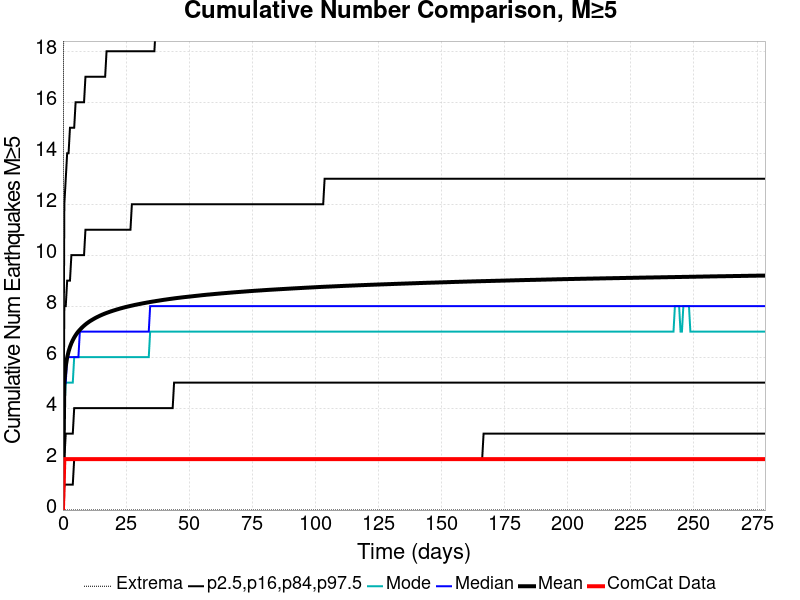

The data file committed next to this chart (first rows):
Time (days), ComCat Data, Simulation Mean, Simulation Median, Simulation Mode, Simulation Minimum, Simulation Maximum, 2.5 %-ile, 16 %-ile, 84 %-ile, 97.5 %-ile
0.0, 0.0, 0.0, 0.0, 0.0, 0.0, 0.0, 0.0, 0.0, 0.0, 0.0
0.5574, 2.0, 5.031, 5.0, 4.0, 0.0, 41.0, 1.0, 2.0, 8.0, 12.0
1.115, 2.0, 5.639, 5.0, 5.0, 0.0, 49.0, 1.0, 3.0, 8.0, 13.0
1.672, 2.0, 5.986, 6.0, 5.0, 0.0, 49.0, 1.0, 3.0, 9.0, 14.0
2.23, 2.0, 6.22, 6.0, 5.0, 0.0, 52.0, 1.0, 3.0, 9.0, 14.0
2.787, 2.0, 6.4, 6.0, 5.0, 0.0, 53.0, 1.0, 3.0, 9.0, 15.0
3.344, 2.0, 6.546, 6.0, 5.0, 0.0, 54.0, 1.0, 3.0, 10.0, 15.0
3.902, 2.0, 6.665, 6.0, 5.0, 0.0, 55.0, 1.0, 3.0, 10.0, 15.0
4.459, 2.0, 6.768, 6.0, 6.0, 0.0, 57.0, 2.0, 4.0, 10.0, 15.0
5.017, 2.0, 6.859, 6.0, 6.0, 0.0, 59.0, 2.0, 4.0, 10.0, 16.0
5.574, 2.0, 6.939, 6.0, 6.0, 0.0, 59.0, 2.0, 4.0, 10.0, 16.0
6.131, 2.0, 7.01, 6.0, 6.0, 0.0, 59.0, 2.0, 4.0, 10.0, 16.0
6.689, 2.0, 7.072, 7.0, 6.0, 0.0, 59.0, 2.0, 4.0, 10.0, 16.0
7.246, 2.0, 7.13, 7.0, 6.0, 0.0, 59.0, 2.0, 4.0, 10.0, 16.0
7.804, 2.0, 7.185, 7.0, 6.0, 0.0, 60.0, 2.0, 4.0, 10.0, 16.0
8.361, 2.0, 7.234, 7.0, 6.0, 0.0, 62.0, 2.0, 4.0, 10.0, 16.0
8.918, 2.0, 7.282, 7.0, 6.0, 0.0, 62.0, 2.0, 4.0, 11.0, 17.0
9.476, 2.0, 7.325, 7.0, 6.0, 0.0, 62.0, 2.0, 4.0, 11.0, 17.0
10.03, 2.0, 7.365, 7.0, 6.0, 0.0, 63.0, 2.0, 4.0, 11.0, 17.0
10.59, 2.0, 7.404, 7.0, 6.0, 0.0, 63.0, 2.0, 4.0, 11.0, 17.0
11.15, 2.0, 7.438, 7.0, 6.0, 0.0, 63.0, 2.0, 4.0, 11.0, 17.0
11.71, 2.0, 7.471, 7.0, 6.0, 0.0, 63.0, 2.0, 4.0, 11.0, 17.0
12.26, 2.0, 7.504, 7.0, 6.0, 0.0, 63.0, 2.0, 4.0, 11.0, 17.0
12.82, 2.0, 7.535, 7.0, 6.0, 0.0, 63.0, 2.0, 4.0, 11.0, 17.0
13.38, 2.0, 7.564, 7.0, 6.0, 0.0, 63.0, 2.0, 4.0, 11.0, 17.0
13.93, 2.0, 7.591, 7.0, 6.0, 0.0, 63.0, 2.0, 4.0, 11.0, 17.0
14.49, 2.0, 7.617, 7.0, 6.0, 0.0, 63.0, 2.0, 4.0, 11.0, 17.0
15.05, 2.0, 7.643, 7.0, 6.0, 0.0, 63.0, 2.0, 4.0, 11.0, 17.0
15.61, 2.0, 7.667, 7.0, 6.0, 0.0, 63.0, 2.0, 4.0, 11.0, 17.0
16.16, 2.0, 7.691, 7.0, 6.0, 0.0, 63.0, 2.0, 4.0, 11.0, 17.0
16.72, 2.0, 7.713, 7.0, 6.0, 0.0, 63.0, 2.0, 4.0, 11.0, 17.0
17.28, 2.0, 7.734, 7.0, 6.0, 0.0, 63.0, 2.0, 4.0, 11.0, 18.0
17.84, 2.0, 7.754, 7.0, 6.0, 0.0, 63.0, 2.0, 4.0, 11.0, 18.0
18.39, 2.0, 7.773, 7.0, 6.0, 0.0, 63.0, 2.0, 4.0, 11.0, 18.0
18.95, 2.0, 7.793, 7.0, 6.0, 0.0, 63.0, 2.0, 4.0, 11.0, 18.0
19.51, 2.0, 7.811, 7.0, 6.0, 0.0, 63.0, 2.0, 4.0, 11.0, 18.0
20.07, 2.0, 7.829, 7.0, 6.0, 0.0, 63.0, 2.0, 4.0, 11.0, 18.0
20.62, 2.0, 7.846, 7.0, 6.0, 0.0, 63.0, 2.0, 4.0, 11.0, 18.0
21.18, 2.0, 7.863, 7.0, 6.0, 0.0, 64.0, 2.0, 4.0, 11.0, 18.0
21.74, 2.0, 7.88, 7.0, 6.0, 0.0, 64.0, 2.0, 4.0, 11.0, 18.0
22.3, 2.0, 7.897, 7.0, 6.0, 0.0, 64.0, 2.0, 4.0, 11.0, 18.0
22.85, 2.0, 7.912, 7.0, 6.0, 0.0, 64.0, 2.0, 4.0, 11.0, 18.0
23.41, 2.0, 7.927, 7.0, 6.0, 0.0, 64.0, 2.0, 4.0, 11.0, 18.0
23.97, 2.0, 7.942, 7.0, 6.0, 0.0, 64.0, 2.0, 4.0, 11.0, 18.0
24.53, 2.0, 7.956, 7.0, 6.0, 0.0, 64.0, 2.0, 4.0, 11.0, 18.0
25.08, 2.0, 7.971, 7.0, 6.0, 0.0, 64.0, 2.0, 4.0, 11.0, 18.0
25.64, 2.0, 7.983, 7.0, 6.0, 0.0, 64.0, 2.0, 4.0, 11.0, 18.0
26.2, 2.0, 7.996, 7.0, 6.0, 0.0, 64.0, 2.0, 4.0, 11.0, 18.0
26.75, 2.0, 8.01, 7.0, 6.0, 0.0, 64.0, 2.0, 4.0, 11.0, 18.0
27.31, 2.0, 8.022, 7.0, 6.0, 0.0, 64.0, 2.0, 4.0, 12.0, 18.0
27.87, 2.0, 8.034, 7.0, 6.0, 0.0, 64.0, 2.0, 4.0, 12.0, 18.0
28.43, 2.0, 8.047, 7.0, 6.0, 0.0, 65.0, 2.0, 4.0, 12.0, 18.0
28.98, 2.0, 8.058, 7.0, 6.0, 0.0, 65.0, 2.0, 4.0, 12.0, 18.0
29.54, 2.0, 8.069, 7.0, 6.0, 0.0, 66.0, 2.0, 4.0, 12.0, 18.0
30.1, 2.0, 8.08, 7.0, 6.0, 0.0, 66.0, 2.0, 4.0, 12.0, 18.0
30.66, 2.0, 8.091, 7.0, 6.0, 0.0, 66.0, 2.0, 4.0, 12.0, 18.0
31.21, 2.0, 8.102, 7.0, 6.0, 0.0, 66.0, 2.0, 4.0, 12.0, 18.0
31.77, 2.0, 8.113, 7.0, 6.0, 0.0, 66.0, 2.0, 4.0, 12.0, 18.0
32.33, 2.0, 8.123, 7.0, 6.0, 0.0, 66.0, 2.0, 4.0, 12.0, 18.0
32.89, 2.0, 8.133, 7.0, 6.0, 0.0, 66.0, 2.0, 4.0, 12.0, 18.0
... 440 more rows
